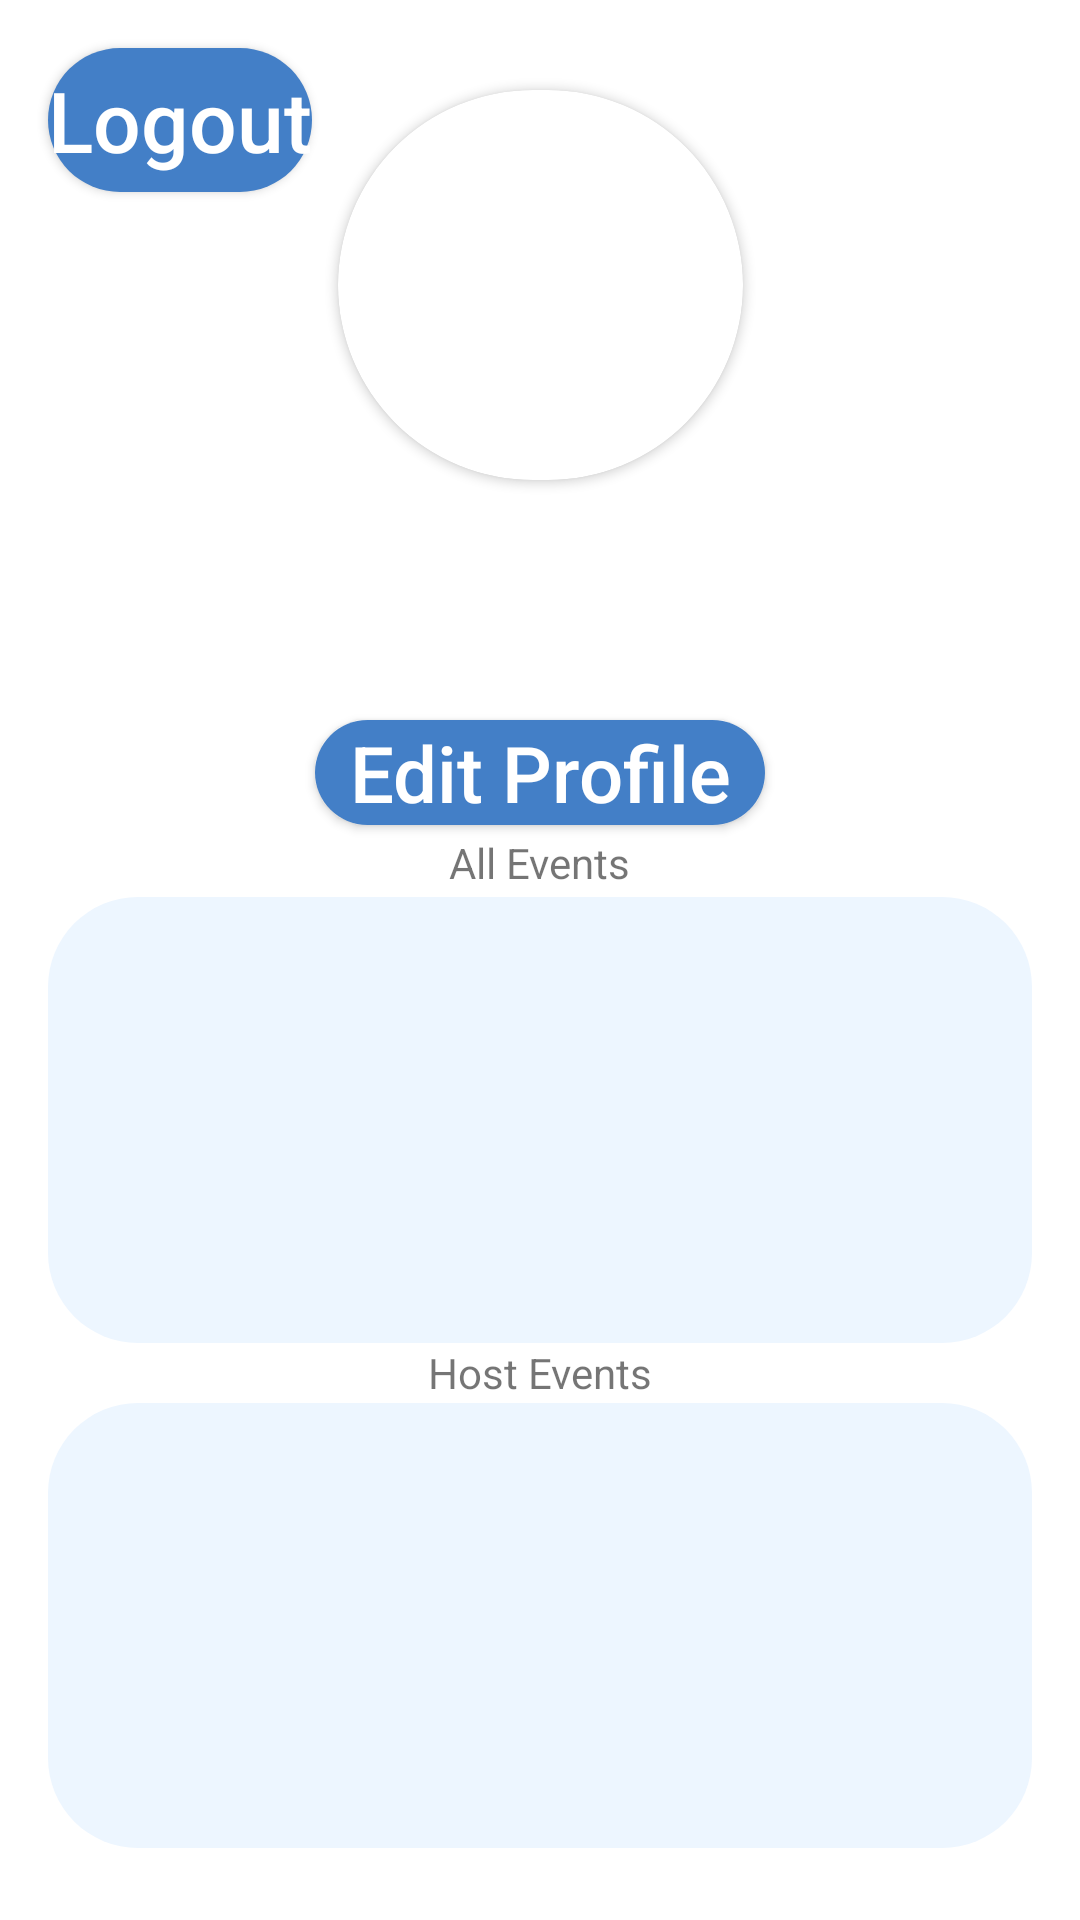

Reconstruct the res/layout file that produces this screen, plus the resources it refers to.
<!-- AndroidManifest.xml: application theme Theme.GatherUp -->
<!-- res/layout/fragment_my_profile.xml -->
<?xml version="1.0" encoding="utf-8"?>
<FrameLayout xmlns:android="http://schemas.android.com/apk/res/android"
    xmlns:app="http://schemas.android.com/apk/res-auto"
    xmlns:tools="http://schemas.android.com/tools"
    android:layout_width="match_parent"
    android:layout_height="match_parent"
    tools:context=".MyProfileFragment">

    <androidx.constraintlayout.widget.ConstraintLayout
        android:layout_width="match_parent"
        android:layout_height="match_parent"
        app:layout_constraintBottom_toBottomOf="parent"
        app:layout_constraintStart_toStartOf="parent"
        app:layout_constraintTop_toTopOf="parent">

        <Button
            android:id="@+id/btnLogout"
            style="@style/ButtonsFino"
            android:layout_width="0dp"
            android:layout_height="48dp"
            android:layout_marginStart="16dp"
            android:layout_marginTop="16dp"
            android:background="@drawable/buttons_bg"
            android:text="Logout"
            app:layout_constraintStart_toStartOf="parent"
            app:layout_constraintTop_toTopOf="parent" />

        <androidx.cardview.widget.CardView

            android:id="@+id/cardView"
            android:layout_width="wrap_content"
            android:layout_height="130dp"
            android:layout_gravity="center"
            android:layout_marginTop="30dp"
            app:cardCornerRadius="250dp"
            app:layout_constraintEnd_toEndOf="parent"
            app:layout_constraintStart_toStartOf="parent"
            app:layout_constraintTop_toTopOf="parent">

            <ImageView
                android:id="@+id/outputProfilePhoto"
                android:layout_width="135dp"
                android:layout_height="135dp"
                android:scaleType="centerCrop" />
        </androidx.cardview.widget.CardView>

        <TextView
            android:id="@+id/outputUsername"
            android:layout_width="wrap_content"
            android:layout_height="wrap_content"
            android:layout_marginTop="10dp"
            android:textStyle="bold"
            app:layout_constraintEnd_toEndOf="parent"
            app:layout_constraintStart_toStartOf="parent"
            app:layout_constraintTop_toBottomOf="@+id/cardView" />

        <Button
            android:id="@+id/btnEditProfile"
            style="@style/ButtonsFino"
            android:layout_width="150dp"
            android:layout_marginTop="16dp"
            android:background="@drawable/buttons_bg"
            android:onClick="SendMessage"
            android:text="@string/EditProfile"
            app:layout_constraintEnd_toEndOf="parent"
            app:layout_constraintStart_toStartOf="parent"
            app:layout_constraintTop_toBottomOf="@+id/outputBio" />

        <androidx.recyclerview.widget.RecyclerView
            android:id="@+id/listaEventos"
            android:layout_width="0dp"
            android:layout_height="0dp"
            android:layout_marginStart="16dp"
            android:layout_marginTop="24dp"
            android:layout_marginEnd="16dp"
            android:layout_marginBottom="8dp"
            android:background="@drawable/fields_bg"
            app:layout_constraintBottom_toTopOf="@+id/meusEventos"
            app:layout_constraintEnd_toEndOf="parent"
            app:layout_constraintStart_toStartOf="parent"
            app:layout_constraintTop_toBottomOf="@+id/btnEditProfile" />

        <androidx.recyclerview.widget.RecyclerView
            android:id="@+id/meusEventos"
            android:layout_width="0dp"
            android:layout_height="0dp"
            android:layout_marginStart="16dp"
            android:layout_marginTop="12dp"
            android:layout_marginEnd="16dp"
            android:layout_marginBottom="24dp"
            android:background="@drawable/fields_bg"
            app:layout_constraintBottom_toBottomOf="parent"
            app:layout_constraintEnd_toEndOf="parent"
            app:layout_constraintStart_toStartOf="parent"
            app:layout_constraintTop_toBottomOf="@+id/listaEventos" />

        <TextView
            android:id="@+id/outputBio"
            android:layout_width="0dp"
            android:layout_height="wrap_content"
            android:layout_marginStart="64dp"
            android:layout_marginTop="16dp"
            android:layout_marginEnd="64dp"
            android:justificationMode="inter_word"
            android:gravity="center"
            app:layout_constraintEnd_toEndOf="parent"
            app:layout_constraintStart_toStartOf="parent"
            app:layout_constraintTop_toBottomOf="@+id/outputUsername" />

        <TextView
            android:id="@+id/textView"
            android:layout_width="wrap_content"
            android:layout_height="wrap_content"
            android:text="All Events"
            android:layout_marginBottom="2dp"
            app:layout_constraintBottom_toTopOf="@+id/listaEventos"
            app:layout_constraintEnd_toEndOf="parent"
            app:layout_constraintStart_toStartOf="parent" />

        <TextView
            android:id="@+id/textView2"
            android:layout_width="wrap_content"
            android:layout_height="wrap_content"
            android:text="Host Events"
            app:layout_constraintBottom_toTopOf="@+id/meusEventos"
            app:layout_constraintEnd_toEndOf="parent"
            app:layout_constraintStart_toStartOf="parent"
            app:layout_constraintTop_toBottomOf="@+id/listaEventos" />


    </androidx.constraintlayout.widget.ConstraintLayout>

</FrameLayout>
<!-- resources referenced by this layout -->
<resources>
  <!-- drawable buttons_bg (drawable) -->
  <?xml version="1.0" encoding="utf-8"?>
  <shape xmlns:android="http://schemas.android.com/apk/res/android">
      <solid
          android:color="@color/DarkBlue">
      </solid>
      <corners
          android:radius="30dp">
      </corners>
  </shape>
  <!-- drawable fields_bg (drawable) -->
  <?xml version="1.0" encoding="utf-8"?>
  <shape xmlns:android="http://schemas.android.com/apk/res/android">
      <solid
          android:color="@color/SoftBlue">
      </solid>
      <corners
          android:radius="30dp">
      </corners>
  </shape>
  <string name="EditProfile">Edit Profile</string>
  <style name="ButtonsFino" parent="Buttons">
          <item name="android:layout_height">35dp</item>
      </style>
  <style name="Theme.GatherUp" parent="Theme.MaterialComponents.DayNight.NoActionBar">
          
          <item name="colorPrimary">@color/MiddleBlue</item>
          <item name="colorPrimaryVariant">@color/purple_700</item>
          <item name="colorOnPrimary">@color/White</item>
          
          <item name="colorSecondary">@color/teal_200</item>
          <item name="colorSecondaryVariant">@color/teal_700</item>
          <item name="colorOnSecondary">@color/black</item>
          
          <item name="android:statusBarColor" tools:targetApi="l">?attr/colorPrimaryVariant</item>
          
          <item name="bottomNavigationStyle">@style/Widget.App.BottomNavigationView</item>
      </style>
  <color name="DarkBlue">#617CC1</color>
  <color name="SoftBlue">#EDF6FF</color>
  <style name="Buttons">
          <item name="backgroundTint">@color/MiddleBlue</item>
          <item name="android:textColor">@color/White</item>
          <item name="textAllCaps">false</item>
          <item name="android:textAlignment">center</item>
          <item name="autoSizeTextType">uniform</item>
      </style>
  <color name="MiddleBlue">#437FC7</color>
  <color name="purple_700">#FF3700B3</color>
  <color name="White">#FFFFFF</color>
  <color name="teal_200">#FF03DAC5</color>
  <color name="teal_700">#FF018786</color>
  <color name="black">#FF000000</color>
  <style name="Widget.App.BottomNavigationView" parent="Widget.MaterialComponents.BottomNavigationView.Colored">
          <item name="materialThemeOverlay">@style/ThemeOverlay.App.BottomNavigationView</item>
          <item name="colorPrimary">@color/DarkBlue</item>
      </style>
  <style name="ThemeOverlay.App.BottomNavigationView" parent="">
          <item name="colorPrimary">@color/DarkBlue</item>
      </style>
</resources>
